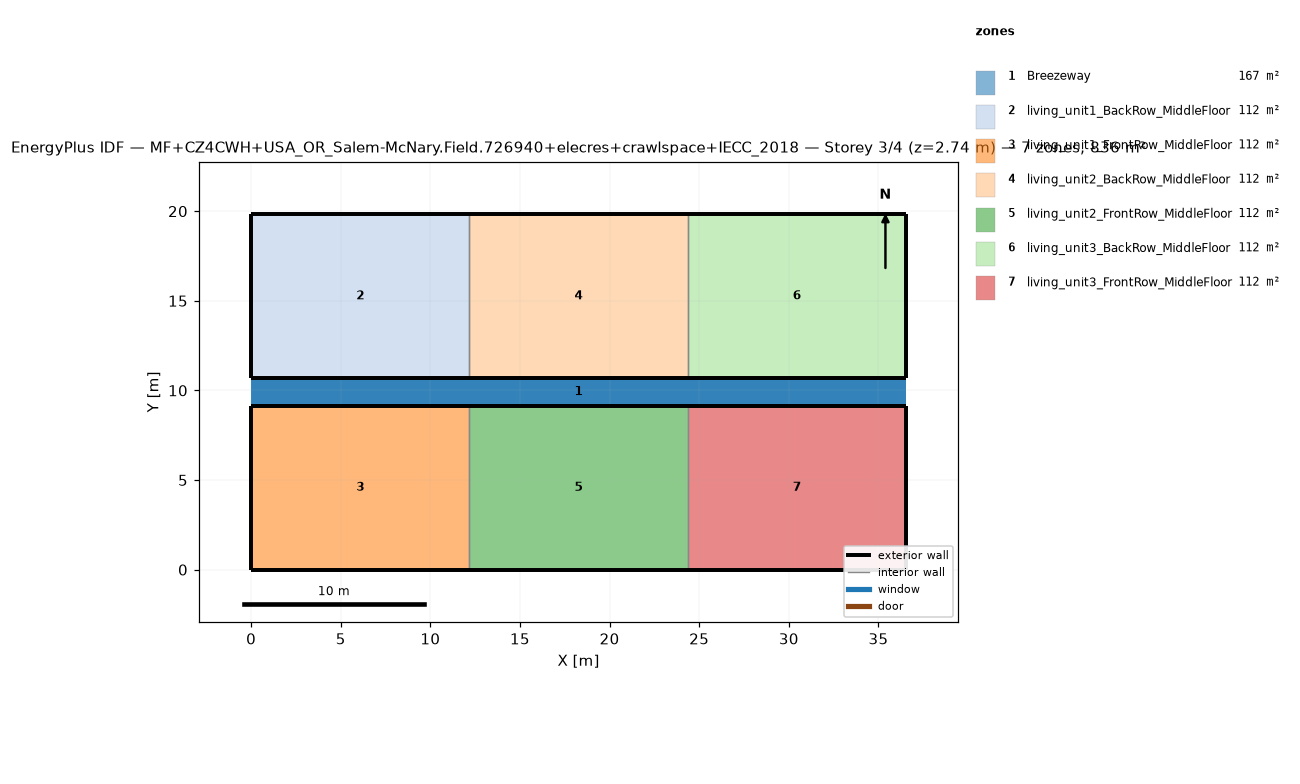
=== STOREY PLAN SPEC (per zone: floor XY polygon, exterior-wall plan segments, windows/doors) ===
zone 1: Breezeway  (167.0 m²)
  floor: (36.54, 9.16) (0.00, 9.16) (0.00, 10.68) (36.54, 10.68)
  floor: (36.54, 9.16) (0.00, 9.16) (0.00, 10.68) (36.54, 10.68)
  floor: (36.54, 9.16) (0.00, 9.16) (0.00, 10.68) (36.54, 10.68)
zone 2: living_unit1_BackRow_MiddleFloor  (111.5 m²)
  floor: (12.18, 10.68) (0.00, 10.68) (0.00, 19.84) (12.18, 19.84)
  exterior wall: (0.00, 10.68) – (12.18, 10.68)  [12.2 m]
  exterior wall: (12.18, 19.84) – (0.00, 19.84)  [12.2 m]
  exterior wall: (0.00, 19.84) – (0.00, 10.68)  [9.2 m]
  interior walls: 1
zone 3: living_unit1_FrontRow_MiddleFloor  (111.5 m²)
  floor: (12.18, 0.00) (0.00, 0.00) (0.00, 9.16) (12.18, 9.16)
  exterior wall: (0.00, 0.00) – (12.18, 0.00)  [12.2 m]
  exterior wall: (12.18, 9.16) – (0.00, 9.16)  [12.2 m]
  exterior wall: (0.00, 9.16) – (0.00, 0.00)  [9.2 m]
  interior walls: 1
zone 4: living_unit2_BackRow_MiddleFloor  (111.5 m²)
  floor: (24.36, 10.68) (12.18, 10.68) (12.18, 19.84) (24.36, 19.84)
  exterior wall: (12.18, 10.68) – (24.36, 10.68)  [12.2 m]
  exterior wall: (24.36, 19.84) – (12.18, 19.84)  [12.2 m]
  interior walls: 2
zone 5: living_unit2_FrontRow_MiddleFloor  (111.5 m²)
  floor: (24.36, 0.00) (12.18, 0.00) (12.18, 9.16) (24.36, 9.16)
  exterior wall: (12.18, 0.00) – (24.36, 0.00)  [12.2 m]
  exterior wall: (24.36, 9.16) – (12.18, 9.16)  [12.2 m]
  interior walls: 2
zone 6: living_unit3_BackRow_MiddleFloor  (111.5 m²)
  floor: (36.54, 10.68) (24.36, 10.68) (24.36, 19.84) (36.54, 19.84)
  exterior wall: (24.36, 10.68) – (36.54, 10.68)  [12.2 m]
  exterior wall: (36.54, 10.68) – (36.54, 19.84)  [9.2 m]
  exterior wall: (36.54, 19.84) – (24.36, 19.84)  [12.2 m]
  interior walls: 1
zone 7: living_unit3_FrontRow_MiddleFloor  (111.5 m²)
  floor: (36.54, 0.00) (24.36, 0.00) (24.36, 9.16) (36.54, 9.16)
  exterior wall: (24.36, 0.00) – (36.54, 0.00)  [12.2 m]
  exterior wall: (36.54, 0.00) – (36.54, 9.16)  [9.2 m]
  exterior wall: (36.54, 9.16) – (24.36, 9.16)  [12.2 m]
  interior walls: 1

=== DERIVED (storey summary) ===
Building: MF+CZ4CWH+USA_OR_Salem-McNary.Field.726940+elecres+crawlspace+IECC_2018
Storey: 3 of 4  (floor level z = 2.74 m)
Storey gross floor area: 836.2 m²
Zones on this storey: 7
  - Breezeway: floor 167.0 m²
  - living_unit1_BackRow_MiddleFloor: floor 111.5 m²; exterior wall 33.5 m (86.9 m²); WWR 0.0%
  - living_unit1_FrontRow_MiddleFloor: floor 111.5 m²; exterior wall 33.5 m (86.9 m²); WWR 0.0%
  - living_unit2_BackRow_MiddleFloor: floor 111.5 m²; exterior wall 24.4 m (63.1 m²); WWR 0.0%
  - living_unit2_FrontRow_MiddleFloor: floor 111.5 m²; exterior wall 24.4 m (63.1 m²); WWR 0.0%
  - living_unit3_BackRow_MiddleFloor: floor 111.5 m²; exterior wall 33.5 m (86.9 m²); WWR 0.0%
  - living_unit3_FrontRow_MiddleFloor: floor 111.5 m²; exterior wall 33.5 m (86.9 m²); WWR 0.0%
Zone adjacency (shared interzone walls):
  - living_unit1_BackRow_MiddleFloor ↔ living_unit2_BackRow_MiddleFloor
  - living_unit1_FrontRow_MiddleFloor ↔ living_unit2_FrontRow_MiddleFloor
  - living_unit2_BackRow_MiddleFloor ↔ living_unit3_BackRow_MiddleFloor
  - living_unit2_FrontRow_MiddleFloor ↔ living_unit3_FrontRow_MiddleFloor